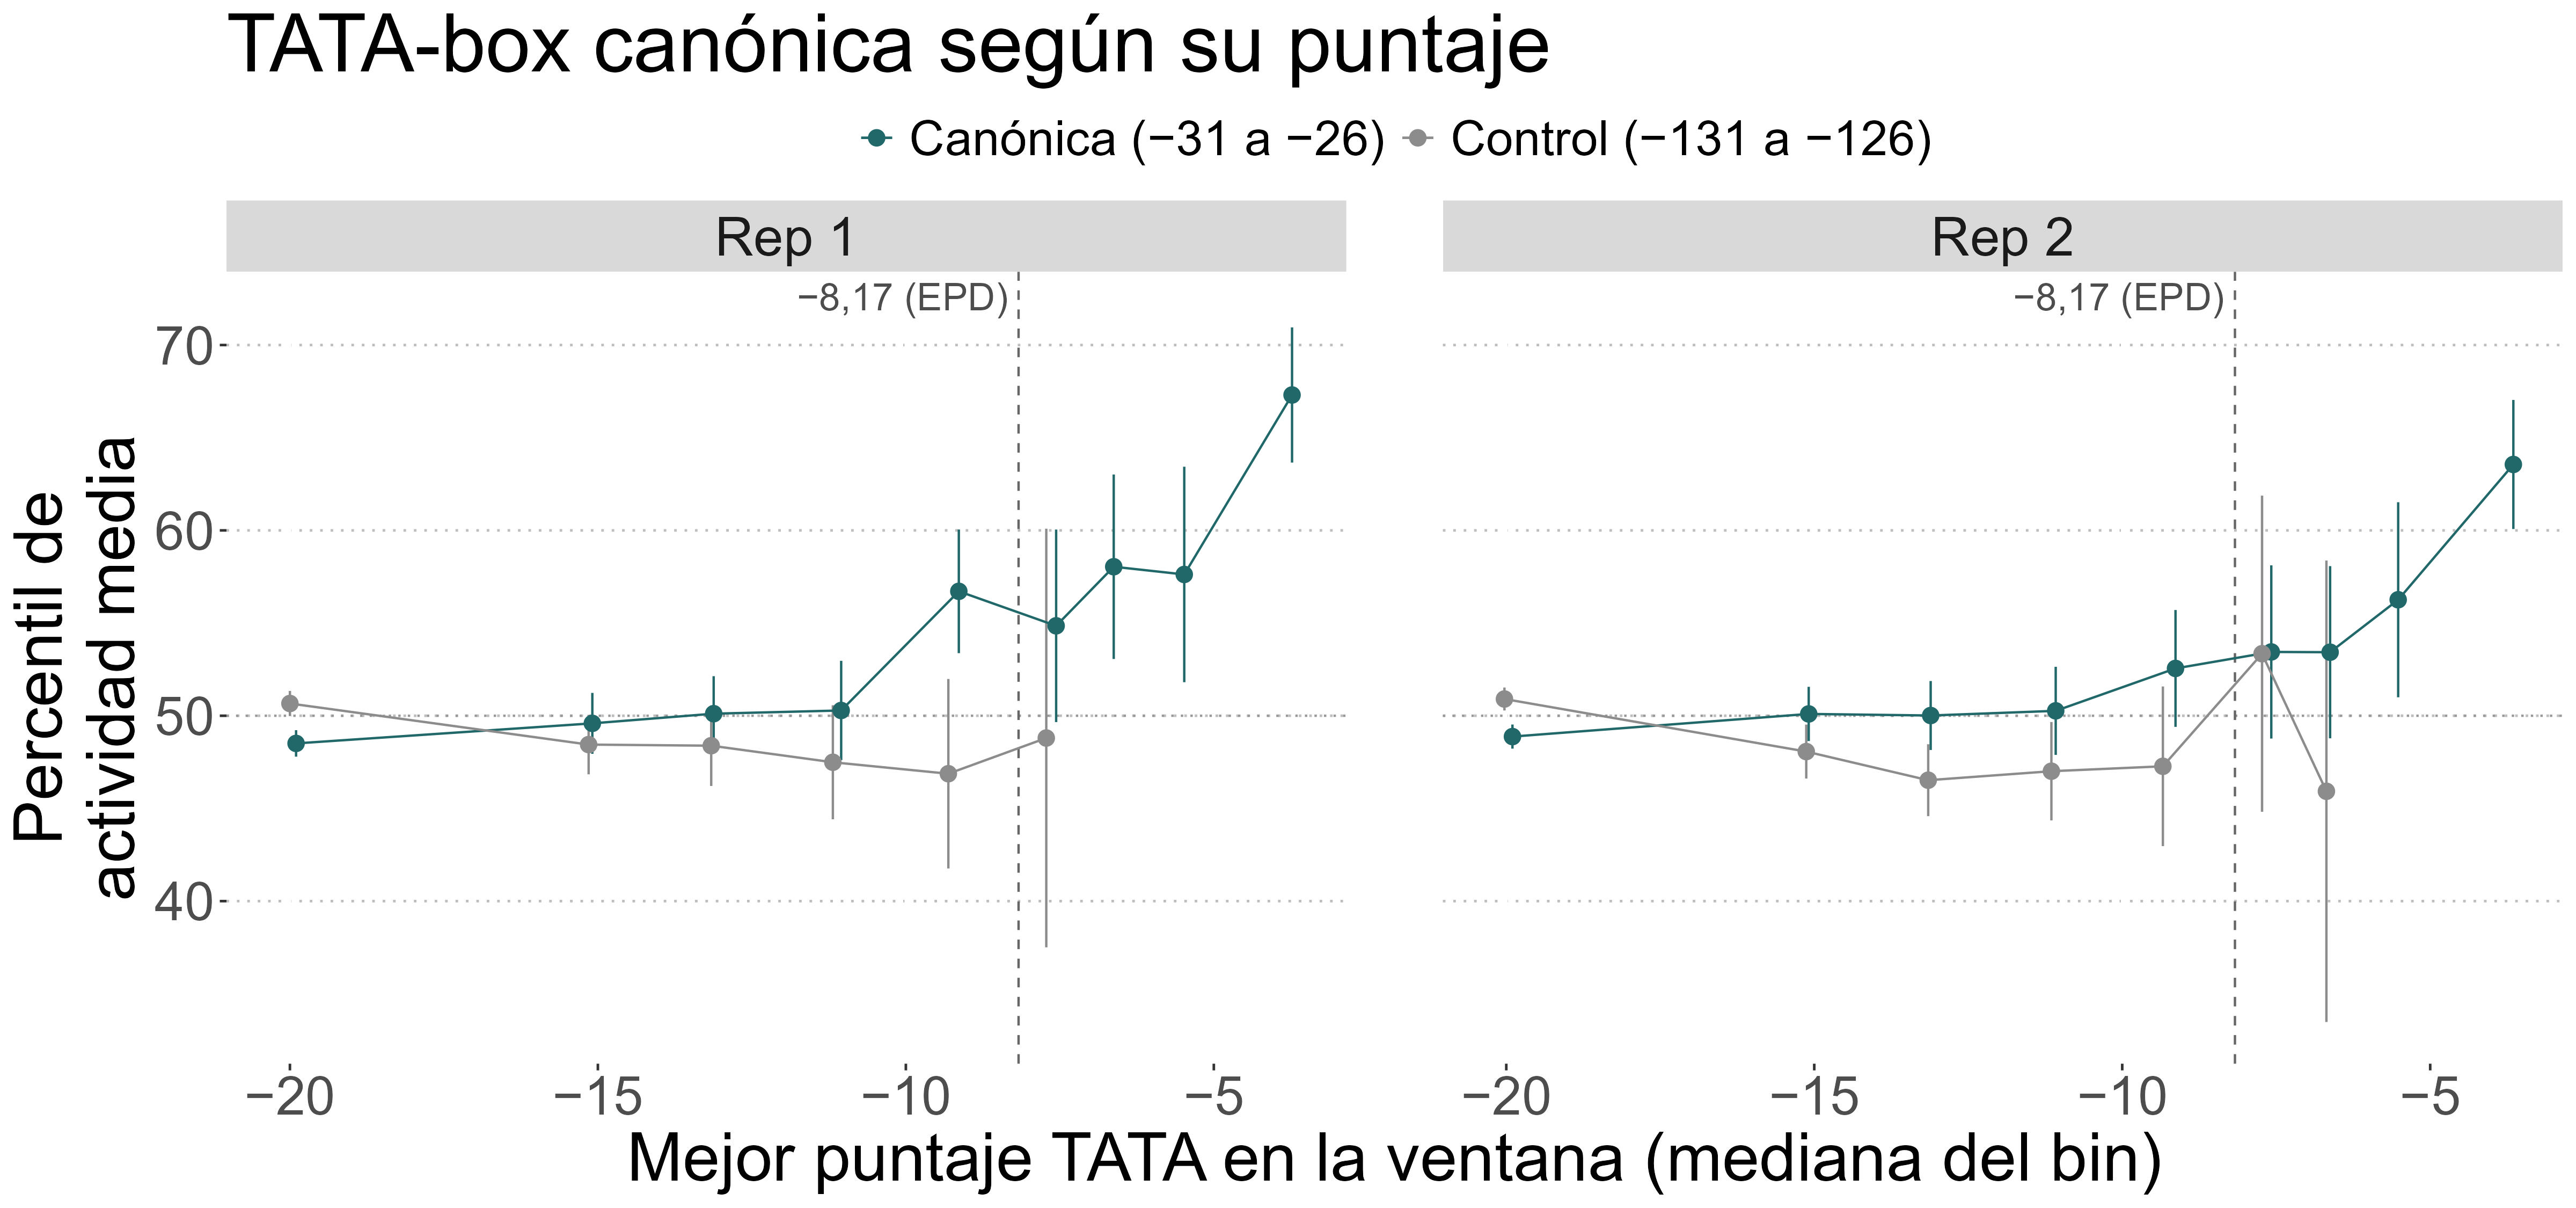

The table this chart was drawn from, first rows:
rep	ventana	bin	n	puntaje_mediana	puntaje_min	puntaje_max	act_pct_media	se	conf.low	conf.high
Rep 1	Canónica (−31 a −26)	< −16	6009	-19.9	-29.79	-16.01	48.51	0.3643	47.79	49.22
Rep 1	Canónica (−31 a −26)	−16 a −14	1195	-15.09	-16	-14.01	49.59	0.8381	47.95	51.23
Rep 1	Canónica (−31 a −26)	−14 a −12	766	-13.12	-14	-12.01	50.11	1.032	48.09	52.13
Rep 1	Canónica (−31 a −26)	−12 a −10	463	-11.05	-12	-10.01	50.28	1.367	47.61	52.96
Rep 1	Canónica (−31 a −26)	−10 a −8,17	293	-9.14	-9.99	-8.18	56.71	1.702	53.38	60.05
Rep 1	Canónica (−31 a −26)	−8,17 a −7	150	-7.56	-8.17	-7.04	54.85	2.65	49.66	60.05
Rep 1	Canónica (−31 a −26)	−7 a −6	142	-6.625	-7	-6.02	58.04	2.539	53.06	63.02
Rep 1	Canónica (−31 a −26)	−6 a −5	120	-5.48	-5.99	-5.02	57.62	2.966	51.81	63.44
Rep 1	Canónica (−31 a −26)	≥ −5	259	-3.73	-5	-0.3	67.3	1.861	63.66	70.95
Rep 1	Control (−131 a −126)	< −16	6881	-20	-29.78	-16.01	50.66	0.3459	49.98	51.34
Rep 1	Control (−131 a −126)	−16 a −14	1250	-15.15	-16	-14.01	48.44	0.8185	46.84	50.05
Rep 1	Control (−131 a −126)	−14 a −12	720	-13.16	-14	-12.01	48.38	1.109	46.21	50.56
Rep 1	Control (−131 a −126)	−12 a −10	352	-11.18	-12	-10.01	47.49	1.569	44.42	50.57
Rep 1	Control (−131 a −126)	−10 a −8,17	127	-9.31	-10	-8.18	46.87	2.608	41.76	51.98
Rep 1	Control (−131 a −126)	−8,17 a −7	29	-7.72	-8.14	-7.06	48.8	5.761	37.51	60.09
Rep 1	Control (−131 a −126)	−7 a −6	15	-6.6	-6.97	-6.02	48.52	7.222	34.37	62.68
Rep 1	Control (−131 a −126)	−6 a −5	12	-5.77	-5.97	-5.11	57.12	9.123	39.24	75
Rep 1	Control (−131 a −126)	≥ −5	11	-4.38	-4.92	-3.65	32.16	9.238	14.06	50.27
Rep 2	Canónica (−31 a −26)	< −16	7268	-19.9	-29.79	-16.01	48.88	0.3316	48.23	49.53
Rep 2	Canónica (−31 a −26)	−16 a −14	1443	-15.09	-16	-14.01	50.1	0.7465	48.63	51.56
Rep 2	Canónica (−31 a −26)	−14 a −12	943	-13.11	-14	-12.01	50.01	0.949	48.15	51.87
Rep 2	Canónica (−31 a −26)	−12 a −10	597	-11.08	-12	-10.01	50.26	1.212	47.89	52.64
Rep 2	Canónica (−31 a −26)	−10 a −8,17	374	-9.135	-10	-8.18	52.55	1.608	49.4	55.71
Rep 2	Canónica (−31 a −26)	−8,17 a −7	189	-7.58	-8.17	-7.04	53.44	2.384	48.77	58.11
Rep 2	Canónica (−31 a −26)	−7 a −6	166	-6.625	-7	-6.02	53.43	2.37	48.78	58.07
Rep 2	Canónica (−31 a −26)	−6 a −5	143	-5.52	-6	-5.02	56.26	2.684	51	61.52
Rep 2	Canónica (−31 a −26)	≥ −5	324	-3.65	-5	-0.4	63.56	1.776	60.07	67.04
Rep 2	Control (−131 a −126)	< −16	8325	-20.03	-30.73	-16.01	50.9	0.3158	50.28	51.52
Rep 2	Control (−131 a −126)	−16 a −14	1521	-15.13	-16	-14.01	48.07	0.7428	46.61	49.52
Rep 2	Control (−131 a −126)	−14 a −12	893	-13.15	-14	-12.01	46.52	0.9897	44.58	48.46
Rep 2	Control (−131 a −126)	−12 a −10	449	-11.15	-12	-10.01	47.01	1.354	44.35	49.66
Rep 2	Control (−131 a −126)	−10 a −8,17	164	-9.34	-10	-8.18	47.27	2.197	42.97	51.58
Rep 2	Control (−131 a −126)	−8,17 a −7	37	-7.73	-8.14	-7.05	53.35	4.351	44.82	61.88
Rep 2	Control (−131 a −126)	−7 a −6	26	-6.685	-6.99	-6.02	45.93	6.351	33.48	58.37
Rep 2	Control (−131 a −126)	−6 a −5	16	-5.665	-5.97	-5.11	48.95	6.911	35.4	62.5
Rep 2	Control (−131 a −126)	≥ −5	16	-4.39	-4.92	-3.27	44.74	5.598	33.77	55.71
